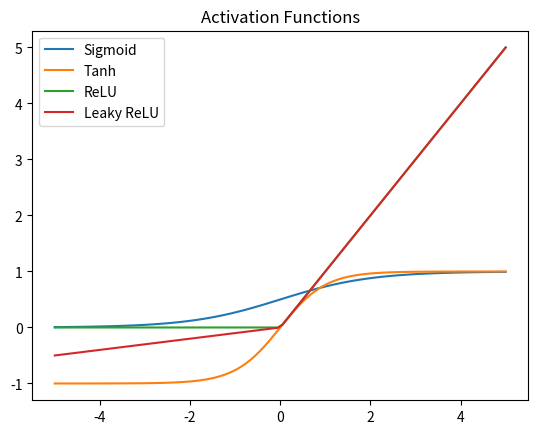

This figure's Python source:
import numpy as np
import matplotlib.pyplot as plt

x = np.linspace(-5, 5, 100)

def sigmoid(x):
    return 1 / (1 + np.exp(-x))

def tanh(x):
    return np.tanh(x)

def relu(x):
    return np.maximum(0, x)

def leaky_relu(x, alpha=0.1):
    return np.where(x > 0, x, alpha * x)

plt.plot(x, sigmoid(x), label='Sigmoid')
plt.plot(x, tanh(x), label='Tanh')
plt.plot(x, relu(x), label='ReLU')
plt.plot(x, leaky_relu(x), label='Leaky ReLU')
plt.legend()
plt.title('Activation Functions')
plt.show()

# Your code here
